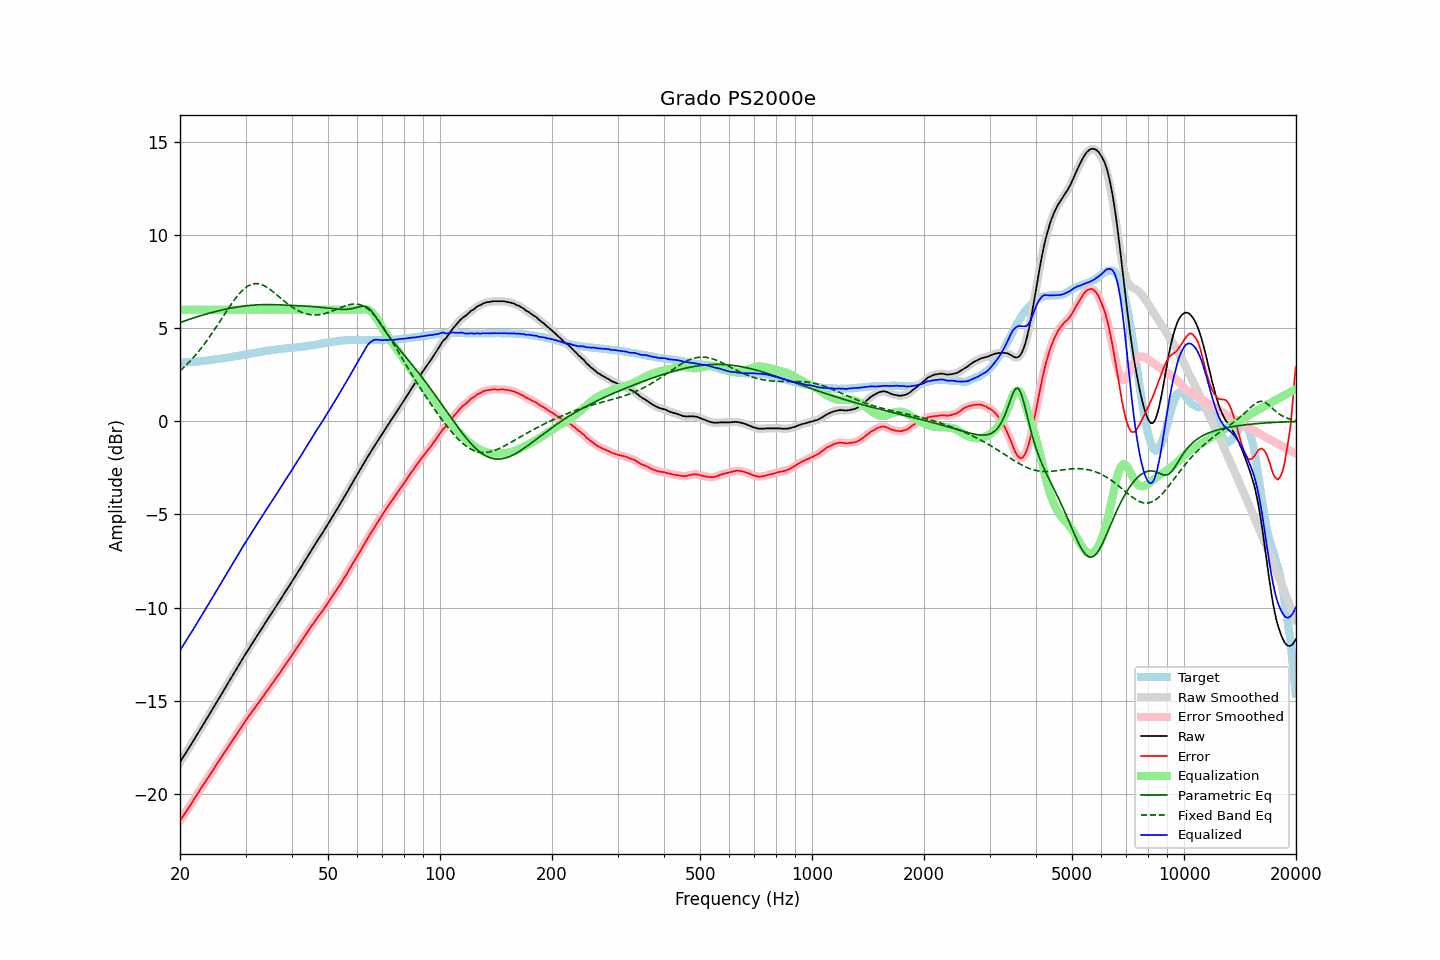

The file beside this chart, header and first rows:
frequency, raw, error, smoothed, error_smoothed, equalization, parametric_eq, fixed_band_eq, equalized_raw, equalized_smoothed, target
20.00, -18.30, -21.46, -18.30, -21.45, 6.00, 5.31, 2.71, -12.30, -12.30, 3.16
20.20, -18.16, -21.32, -18.17, -21.33, 6.00, 5.34, 2.79, -12.16, -12.17, 3.16
20.40, -18.03, -21.20, -18.03, -21.20, 6.00, 5.37, 2.87, -12.03, -12.03, 3.17
20.61, -17.90, -21.07, -17.89, -21.06, 6.00, 5.40, 2.95, -11.90, -11.89, 3.17
20.81, -17.75, -20.93, -17.76, -20.94, 6.00, 5.43, 3.04, -11.75, -11.76, 3.18
21.02, -17.62, -20.81, -17.62, -20.80, 6.00, 5.46, 3.12, -11.62, -11.62, 3.19
21.23, -17.48, -20.67, -17.48, -20.67, 6.00, 5.49, 3.21, -11.48, -11.48, 3.19
21.44, -17.34, -20.54, -17.34, -20.54, 6.00, 5.52, 3.31, -11.34, -11.34, 3.20
21.66, -17.20, -20.41, -17.20, -20.40, 6.00, 5.55, 3.40, -11.20, -11.20, 3.20
21.87, -17.06, -20.27, -17.06, -20.27, 6.00, 5.58, 3.50, -11.06, -11.06, 3.21
22.09, -16.92, -20.14, -16.92, -20.14, 6.00, 5.60, 3.60, -10.92, -10.92, 3.22
22.31, -16.78, -20.01, -16.78, -20.00, 6.00, 5.63, 3.70, -10.78, -10.78, 3.23
22.54, -16.64, -19.86, -16.64, -19.87, 6.00, 5.66, 3.81, -10.64, -10.64, 3.23
22.76, -16.49, -19.73, -16.49, -19.73, 6.00, 5.69, 3.92, -10.49, -10.49, 3.24
22.99, -16.35, -19.60, -16.35, -19.59, 6.00, 5.71, 4.03, -10.35, -10.35, 3.25
23.22, -16.20, -19.46, -16.21, -19.46, 6.00, 5.74, 4.14, -10.20, -10.21, 3.26
23.45, -16.06, -19.33, -16.06, -19.33, 6.00, 5.76, 4.26, -10.06, -10.06, 3.27
23.69, -15.93, -19.20, -15.92, -19.20, 6.00, 5.79, 4.37, -9.93, -9.92, 3.27
23.92, -15.78, -19.07, -15.78, -19.06, 6.00, 5.81, 4.50, -9.78, -9.78, 3.29
24.16, -15.63, -18.93, -15.64, -18.93, 6.00, 5.83, 4.62, -9.63, -9.64, 3.30
24.40, -15.49, -18.80, -15.49, -18.80, 6.00, 5.86, 4.74, -9.49, -9.49, 3.31
24.65, -15.35, -18.68, -15.35, -18.67, 6.00, 5.88, 4.87, -9.35, -9.35, 3.32
24.89, -15.20, -18.54, -15.20, -18.54, 6.00, 5.90, 5.00, -9.20, -9.20, 3.34
25.14, -15.06, -18.41, -15.06, -18.40, 6.00, 5.92, 5.13, -9.06, -9.06, 3.35
25.39, -14.91, -18.27, -14.91, -18.27, 6.00, 5.94, 5.26, -8.91, -8.91, 3.36
25.65, -14.77, -18.14, -14.77, -18.14, 6.00, 5.97, 5.40, -8.77, -8.77, 3.36
25.91, -14.63, -18.01, -14.63, -18.01, 6.00, 5.99, 5.53, -8.63, -8.63, 3.38
26.16, -14.48, -17.88, -14.48, -17.88, 6.00, 6.00, 5.66, -8.48, -8.48, 3.40
26.43, -14.34, -17.74, -14.34, -17.74, 6.00, 6.02, 5.79, -8.34, -8.34, 3.40
26.69, -14.19, -17.61, -14.19, -17.61, 6.00, 6.04, 5.93, -8.19, -8.19, 3.42
26.96, -14.04, -17.48, -14.05, -17.48, 6.00, 6.06, 6.06, -8.04, -8.05, 3.43
27.23, -13.90, -17.35, -13.90, -17.35, 6.00, 6.08, 6.19, -7.90, -7.90, 3.44
27.50, -13.75, -17.22, -13.76, -17.22, 6.00, 6.09, 6.31, -7.75, -7.76, 3.46
27.77, -13.61, -17.09, -13.61, -17.09, 6.00, 6.11, 6.43, -7.61, -7.61, 3.48
28.05, -13.46, -16.96, -13.46, -16.96, 6.00, 6.12, 6.55, -7.46, -7.46, 3.50
28.33, -13.32, -16.83, -13.32, -16.83, 6.00, 6.14, 6.67, -7.32, -7.32, 3.51
28.62, -13.18, -16.70, -13.18, -16.70, 6.00, 6.15, 6.77, -7.18, -7.18, 3.52
28.90, -13.03, -16.57, -13.03, -16.57, 6.00, 6.16, 6.87, -7.03, -7.03, 3.54
29.19, -12.89, -16.45, -12.89, -16.44, 6.00, 6.18, 6.97, -6.89, -6.89, 3.56
29.48, -12.74, -16.31, -12.75, -16.31, 6.00, 6.19, 7.05, -6.74, -6.75, 3.57
29.78, -12.60, -16.19, -12.60, -16.19, 6.00, 6.20, 7.13, -6.60, -6.60, 3.58
30.08, -12.47, -16.06, -12.46, -16.06, 6.00, 6.21, 7.20, -6.47, -6.46, 3.59
30.38, -12.33, -15.94, -12.33, -15.94, 6.00, 6.22, 7.26, -6.33, -6.33, 3.61
30.68, -12.18, -15.81, -12.19, -15.81, 6.00, 6.23, 7.31, -6.18, -6.19, 3.63
30.99, -12.05, -15.70, -12.05, -15.69, 6.00, 6.24, 7.35, -6.05, -6.05, 3.64
31.30, -11.91, -15.57, -11.92, -15.57, 6.00, 6.24, 7.38, -5.91, -5.92, 3.65
31.61, -11.78, -15.46, -11.78, -15.45, 6.00, 6.25, 7.40, -5.78, -5.78, 3.67
31.93, -11.65, -15.33, -11.65, -15.33, 6.00, 6.26, 7.40, -5.65, -5.65, 3.68
32.24, -11.51, -15.22, -11.51, -15.22, 6.00, 6.26, 7.40, -5.51, -5.51, 3.71
32.57, -11.38, -15.10, -11.38, -15.10, 6.00, 6.27, 7.39, -5.38, -5.38, 3.71
32.89, -11.24, -14.98, -11.25, -14.98, 6.00, 6.27, 7.37, -5.24, -5.25, 3.74
33.22, -11.11, -14.86, -11.11, -14.86, 6.00, 6.27, 7.34, -5.11, -5.11, 3.75
33.55, -10.97, -14.74, -10.97, -14.73, 6.00, 6.28, 7.31, -4.97, -4.97, 3.77
33.89, -10.83, -14.61, -10.84, -14.62, 6.00, 6.28, 7.26, -4.83, -4.84, 3.78
34.23, -10.70, -14.50, -10.70, -14.49, 6.00, 6.28, 7.21, -4.70, -4.70, 3.79
34.57, -10.57, -14.38, -10.57, -14.37, 6.00, 6.28, 7.15, -4.57, -4.57, 3.81
34.92, -10.43, -14.25, -10.44, -14.26, 6.00, 6.28, 7.09, -4.43, -4.44, 3.81
35.27, -10.30, -14.14, -10.30, -14.14, 6.00, 6.28, 7.03, -4.30, -4.30, 3.83
35.62, -10.17, -14.02, -10.17, -14.02, 6.00, 6.27, 6.96, -4.17, -4.17, 3.84
35.97, -10.04, -13.90, -10.04, -13.90, 6.00, 6.27, 6.89, -4.04, -4.04, 3.86
... 635 more rows
